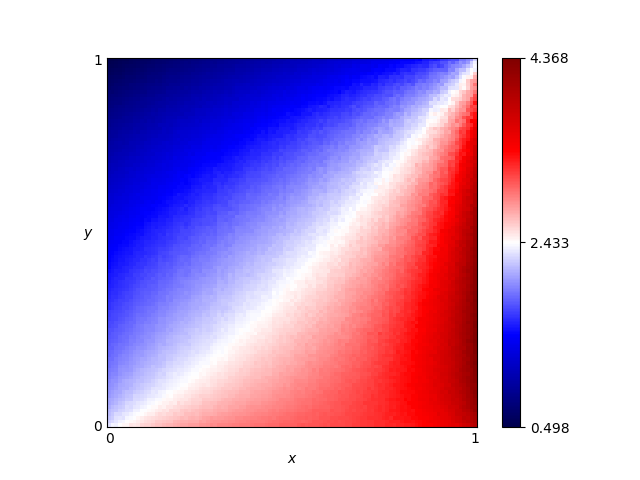

The file beside this chart, header and first rows:
x, y, score
0.46, 0.76, 1.637
0.54, 0.86, 1.549
0.16, 0.19, 2.211
0.61, 0.18, 2.919
0.82, 0.41, 3.115
0.72, 0.66, 2.362
0.63, 0.37, 2.67
0.41, 0.28, 2.466
0.16, 0.44, 1.804
0.8, 0.33, 3.173
0.84, 0.23, 3.38
0.25, 0.48, 1.861
0.62, 0.7, 2.052
0.78, 0.28, 3.171
0.03, 0.68, 1.175
0.57, 0.0, 3.074
0.69, 0.37, 2.849
0.46, 0.05, 2.892
0.65, 0.03, 3.135
0.56, 0.8, 1.754
0.28, 0.44, 1.984
0.65, 0.0, 3.143
0.57, 0.1, 2.951
0.44, 0.29, 2.492
0.63, 0.49, 2.519
0.26, 0.03, 2.74
0.92, 0.27, 3.733
0.69, 0.35, 2.875
0.79, 0.78, 2.224
0.3, 0.26, 2.326
0.98, 0.54, 3.872
0.25, 0.62, 1.621
0.55, 0.43, 2.475
0.19, 0.06, 2.569
0.14, 0.65, 1.412
0.09, 0.65, 1.313
0.92, 1.0, 1.685
0.51, 0.43, 2.378
0.36, 0.66, 1.732
0.33, 0.92, 1.086
0.01, 0.93, 0.656
0.25, 0.81, 1.243
0.9, 0.46, 3.44
0.3, 0.12, 2.575
0.87, 0.59, 3.07
0.8, 0.75, 2.4
0.93, 0.2, 3.807
0.34, 0.41, 2.129
0.05, 0.48, 1.532
0.9, 0.12, 3.635
0.59, 0.65, 2.102
0.72, 0.62, 2.499
0.29, 0.87, 1.166
0.02, 0.72, 1.085
0.8, 0.35, 3.123
0.09, 0.22, 2.003
0.05, 0.61, 1.314
0.49, 0.38, 2.46
0.62, 0.21, 2.898
0.79, 0.55, 2.808
... 10,141 more rows
